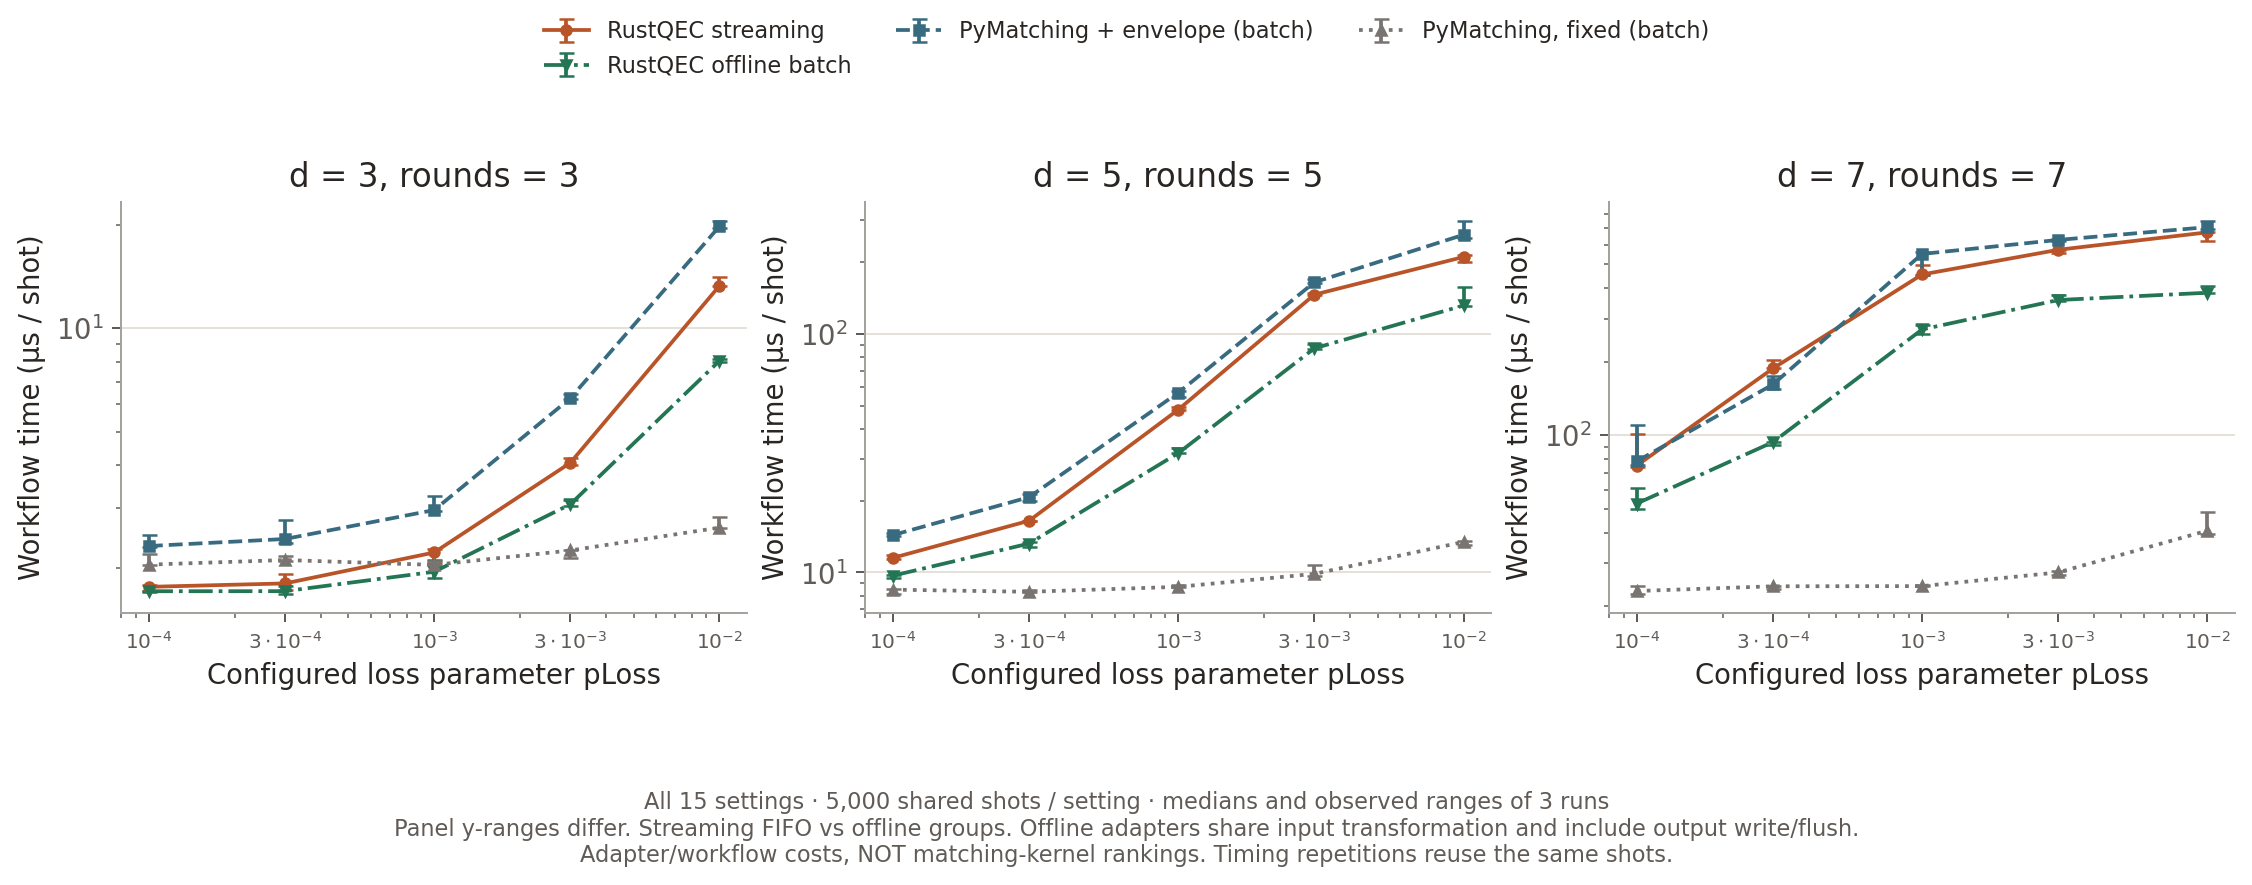

Source data for this figure (header and first rows):
distance, rounds, loss_probability, decoder, repetition, microseconds_per_shot, input_loss_patterns, graph_builds, cache_hits, policy
3, 3, 0.0001, envelope-matching, 0, 1.79, 32, 32, 4968, FIFO/work-budget streaming
3, 3, 0.0001, envelope-matching, 1, 1.719, 32, 32, 4968, FIFO/work-budget streaming
3, 3, 0.0001, envelope-matching, 2, 1.763, 32, 32, 4968, FIFO/work-budget streaming
3, 3, 0.0001, pymatching-fixed, 0, 2.202, 32, 1, , offline batch groups
3, 3, 0.0001, pymatching-fixed, 1, 2.047, 32, 1, , offline batch groups
3, 3, 0.0001, pymatching-fixed, 2, 2.039, 32, 1, , offline batch groups
3, 3, 0.0001, pymatching-envelope, 0, 2.319, 32, 32, , offline batch groups
3, 3, 0.0001, pymatching-envelope, 1, 2.305, 32, 32, , offline batch groups
3, 3, 0.0001, pymatching-envelope, 2, 2.493, 32, 32, , offline batch groups
3, 3, 0.0001, envelope-matching-offline, 0, 1.708, 32, 32, , offline batch groups
3, 3, 0.0001, envelope-matching-offline, 1, 1.712, 32, 32, , offline batch groups
3, 3, 0.0001, envelope-matching-offline, 2, 1.716, 32, 32, , offline batch groups
3, 3, 0.0003, envelope-matching, 0, 1.721, 40, 40, 4960, FIFO/work-budget streaming
3, 3, 0.0003, envelope-matching, 1, 1.922, 40, 40, 4960, FIFO/work-budget streaming
3, 3, 0.0003, envelope-matching, 2, 1.804, 40, 40, 4960, FIFO/work-budget streaming
3, 3, 0.0003, pymatching-fixed, 0, 2.095, 40, 1, , offline batch groups
3, 3, 0.0003, pymatching-fixed, 1, 2.111, 40, 1, , offline batch groups
3, 3, 0.0003, pymatching-fixed, 2, 2.164, 40, 1, , offline batch groups
3, 3, 0.0003, pymatching-envelope, 0, 2.431, 40, 40, , offline batch groups
3, 3, 0.0003, pymatching-envelope, 1, 2.371, 40, 40, , offline batch groups
3, 3, 0.0003, pymatching-envelope, 2, 2.756, 40, 40, , offline batch groups
3, 3, 0.0003, envelope-matching-offline, 0, 1.713, 40, 40, , offline batch groups
3, 3, 0.0003, envelope-matching-offline, 1, 1.774, 40, 40, , offline batch groups
3, 3, 0.0003, envelope-matching-offline, 2, 1.677, 40, 40, , offline batch groups
3, 3, 0.001, envelope-matching, 0, 2.071, 84, 84, 4916, FIFO/work-budget streaming
3, 3, 0.001, envelope-matching, 1, 2.269, 84, 84, 4916, FIFO/work-budget streaming
3, 3, 0.001, envelope-matching, 2, 2.22, 84, 84, 4916, FIFO/work-budget streaming
3, 3, 0.001, pymatching-fixed, 0, 2.094, 84, 1, , offline batch groups
3, 3, 0.001, pymatching-fixed, 1, 2.043, 84, 1, , offline batch groups
3, 3, 0.001, pymatching-fixed, 2, 2.038, 84, 1, , offline batch groups
3, 3, 0.001, pymatching-envelope, 0, 2.935, 84, 84, , offline batch groups
3, 3, 0.001, pymatching-envelope, 1, 2.953, 84, 84, , offline batch groups
3, 3, 0.001, pymatching-envelope, 2, 3.241, 84, 84, , offline batch groups
3, 3, 0.001, envelope-matching-offline, 0, 1.951, 84, 84, , offline batch groups
3, 3, 0.001, envelope-matching-offline, 1, 1.876, 84, 84, , offline batch groups
3, 3, 0.001, envelope-matching-offline, 2, 2.115, 84, 84, , offline batch groups
3, 3, 0.003, envelope-matching, 0, 4.177, 349, 349, 4651, FIFO/work-budget streaming
3, 3, 0.003, envelope-matching, 1, 4.054, 349, 349, 4651, FIFO/work-budget streaming
3, 3, 0.003, envelope-matching, 2, 3.986, 349, 349, 4651, FIFO/work-budget streaming
3, 3, 0.003, pymatching-fixed, 0, 2.264, 349, 1, , offline batch groups
3, 3, 0.003, pymatching-fixed, 1, 2.146, 349, 1, , offline batch groups
3, 3, 0.003, pymatching-fixed, 2, 2.251, 349, 1, , offline batch groups
3, 3, 0.003, pymatching-envelope, 0, 6.449, 349, 349, , offline batch groups
3, 3, 0.003, pymatching-envelope, 1, 6.208, 349, 349, , offline batch groups
3, 3, 0.003, pymatching-envelope, 2, 6.253, 349, 349, , offline batch groups
3, 3, 0.003, envelope-matching-offline, 0, 3.169, 349, 349, , offline batch groups
3, 3, 0.003, envelope-matching-offline, 1, 3.069, 349, 349, , offline batch groups
3, 3, 0.003, envelope-matching-offline, 2, 3.033, 349, 349, , offline batch groups
3, 3, 0.01, envelope-matching, 0, 14.12, 1493, 1627, 3373, FIFO/work-budget streaming
3, 3, 0.01, envelope-matching, 1, 13.3, 1493, 1627, 3373, FIFO/work-budget streaming
3, 3, 0.01, envelope-matching, 2, 13.31, 1493, 1627, 3373, FIFO/work-budget streaming
3, 3, 0.01, pymatching-fixed, 0, 2.624, 1493, 1, , offline batch groups
3, 3, 0.01, pymatching-fixed, 1, 2.609, 1493, 1, , offline batch groups
3, 3, 0.01, pymatching-fixed, 2, 2.812, 1493, 1, , offline batch groups
3, 3, 0.01, pymatching-envelope, 0, 19.65, 1493, 1493, , offline batch groups
3, 3, 0.01, pymatching-envelope, 1, 19.85, 1493, 1493, , offline batch groups
3, 3, 0.01, pymatching-envelope, 2, 20.62, 1493, 1493, , offline batch groups
3, 3, 0.01, envelope-matching-offline, 0, 8.043, 1493, 1493, , offline batch groups
3, 3, 0.01, envelope-matching-offline, 1, 7.962, 1493, 1493, , offline batch groups
3, 3, 0.01, envelope-matching-offline, 2, 8.16, 1493, 1493, , offline batch groups
... 120 more rows
